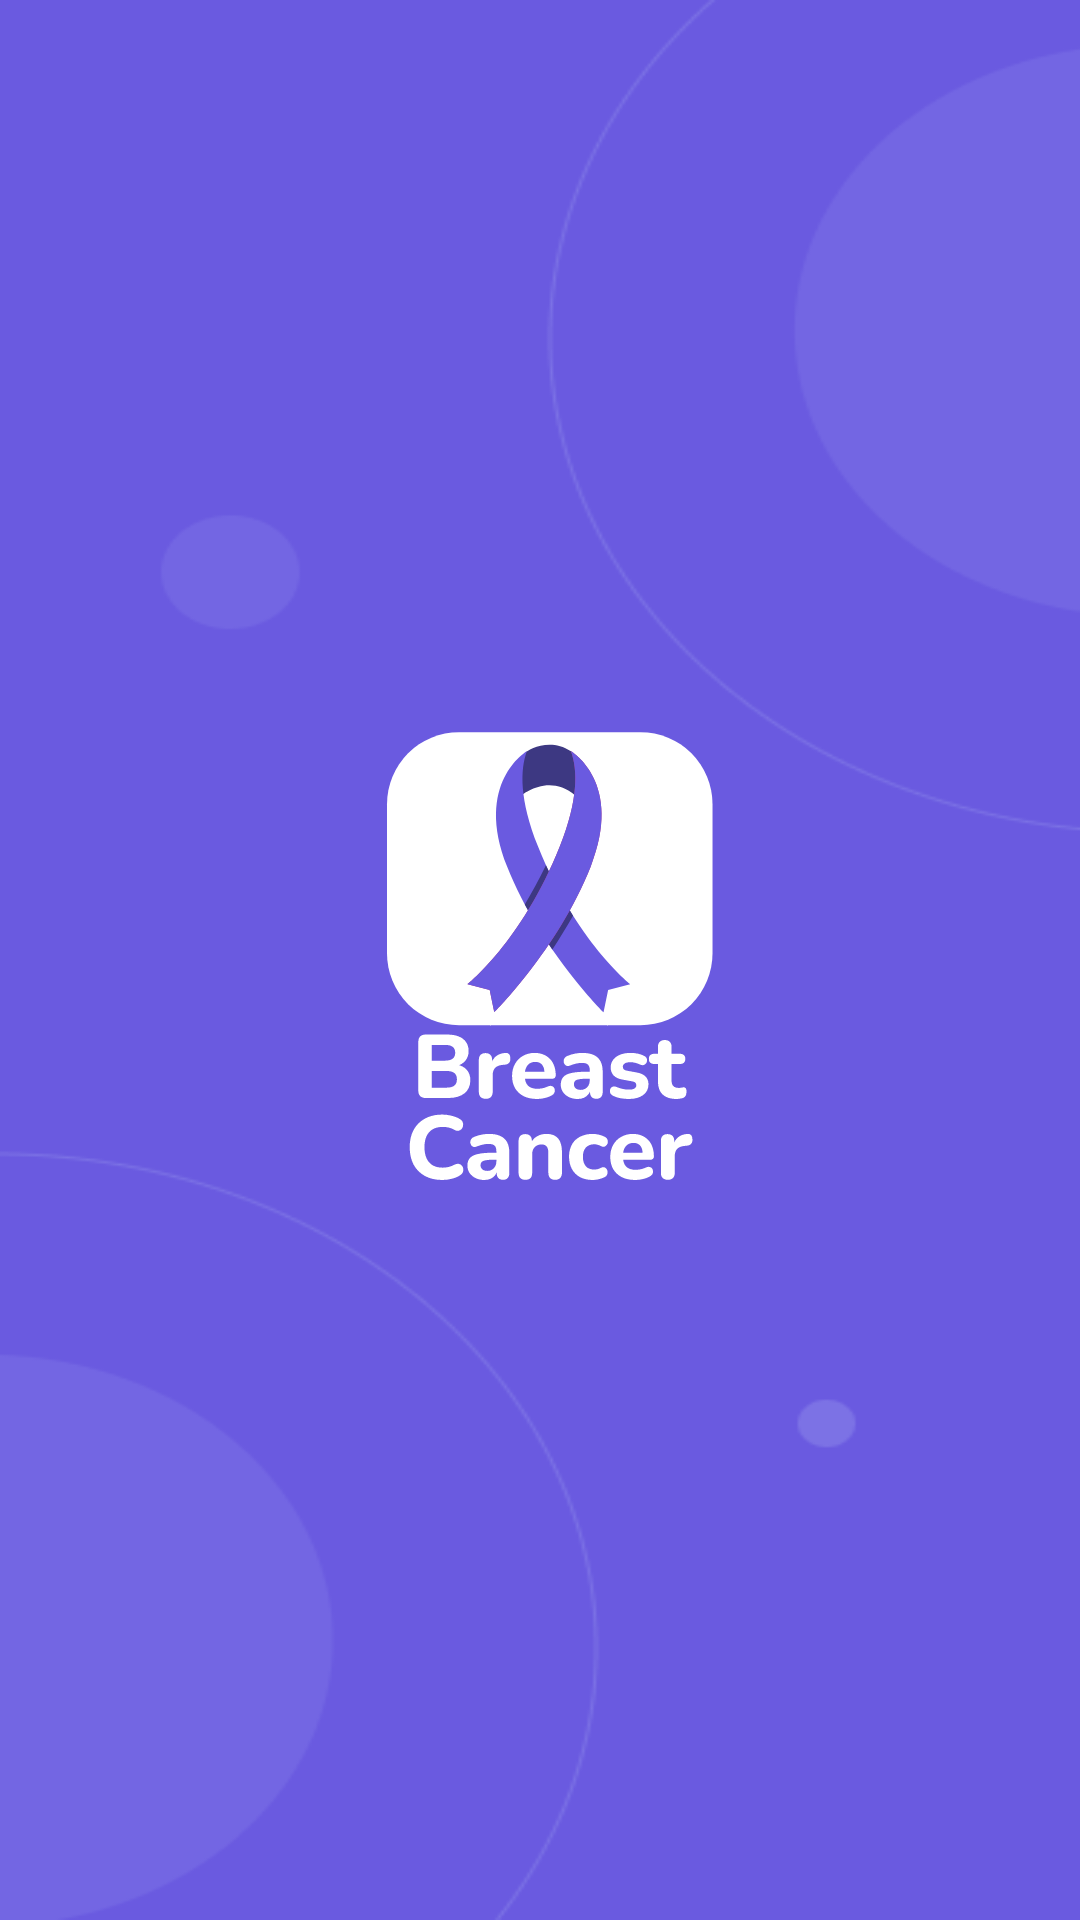

Produce the Android XML layout that renders to this screen, including the resource entries it uses.
<!-- AndroidManifest.xml: application theme Theme.BreastCancer -->
<!-- res/layout/activity_main.xml -->
<?xml version="1.0" encoding="utf-8"?>
<androidx.constraintlayout.widget.ConstraintLayout xmlns:android="http://schemas.android.com/apk/res/android"
    xmlns:app="http://schemas.android.com/apk/res-auto"
    xmlns:tools="http://schemas.android.com/tools"
    android:layout_width="match_parent"
    android:layout_height="match_parent"
    android:background="@drawable/background"
    tools:context=".ui.splash.SplashScreenActivity">

    <ImageView
        android:layout_width="wrap_content"
        android:layout_height="wrap_content"
        android:contentDescription="@string/splash_logo"
        android:src="@drawable/logo_reused"
        app:layout_constraintBottom_toBottomOf="parent"
        app:layout_constraintEnd_toEndOf="parent"
        app:layout_constraintStart_toStartOf="parent"
        app:layout_constraintTop_toTopOf="parent">

    </ImageView>

</androidx.constraintlayout.widget.ConstraintLayout>
<!-- resources referenced by this layout -->
<resources>
  <!-- drawable background: png bitmap (drawable, 12330 bytes) -->
  <!-- drawable logo_reused: vector/xml drawable (drawable, 16695 chars, omitted) -->
  <string name="splash_logo">splash_logo</string>
  <style name="Theme.BreastCancer" parent="Base.Theme.BreastCancer" />
  <style name="Base.Theme.BreastCancer" parent="Theme.Material3.DayNight.NoActionBar">
          <item name="android:statusBarColor">@color/MainColor</item>
          <item name="colorPrimary">@color/MainColor</item>
          <item name="fontFamily">@font/med</item>
          
          
      </style>
  <color name="MainColor">#6A5AE0</color>
</resources>
